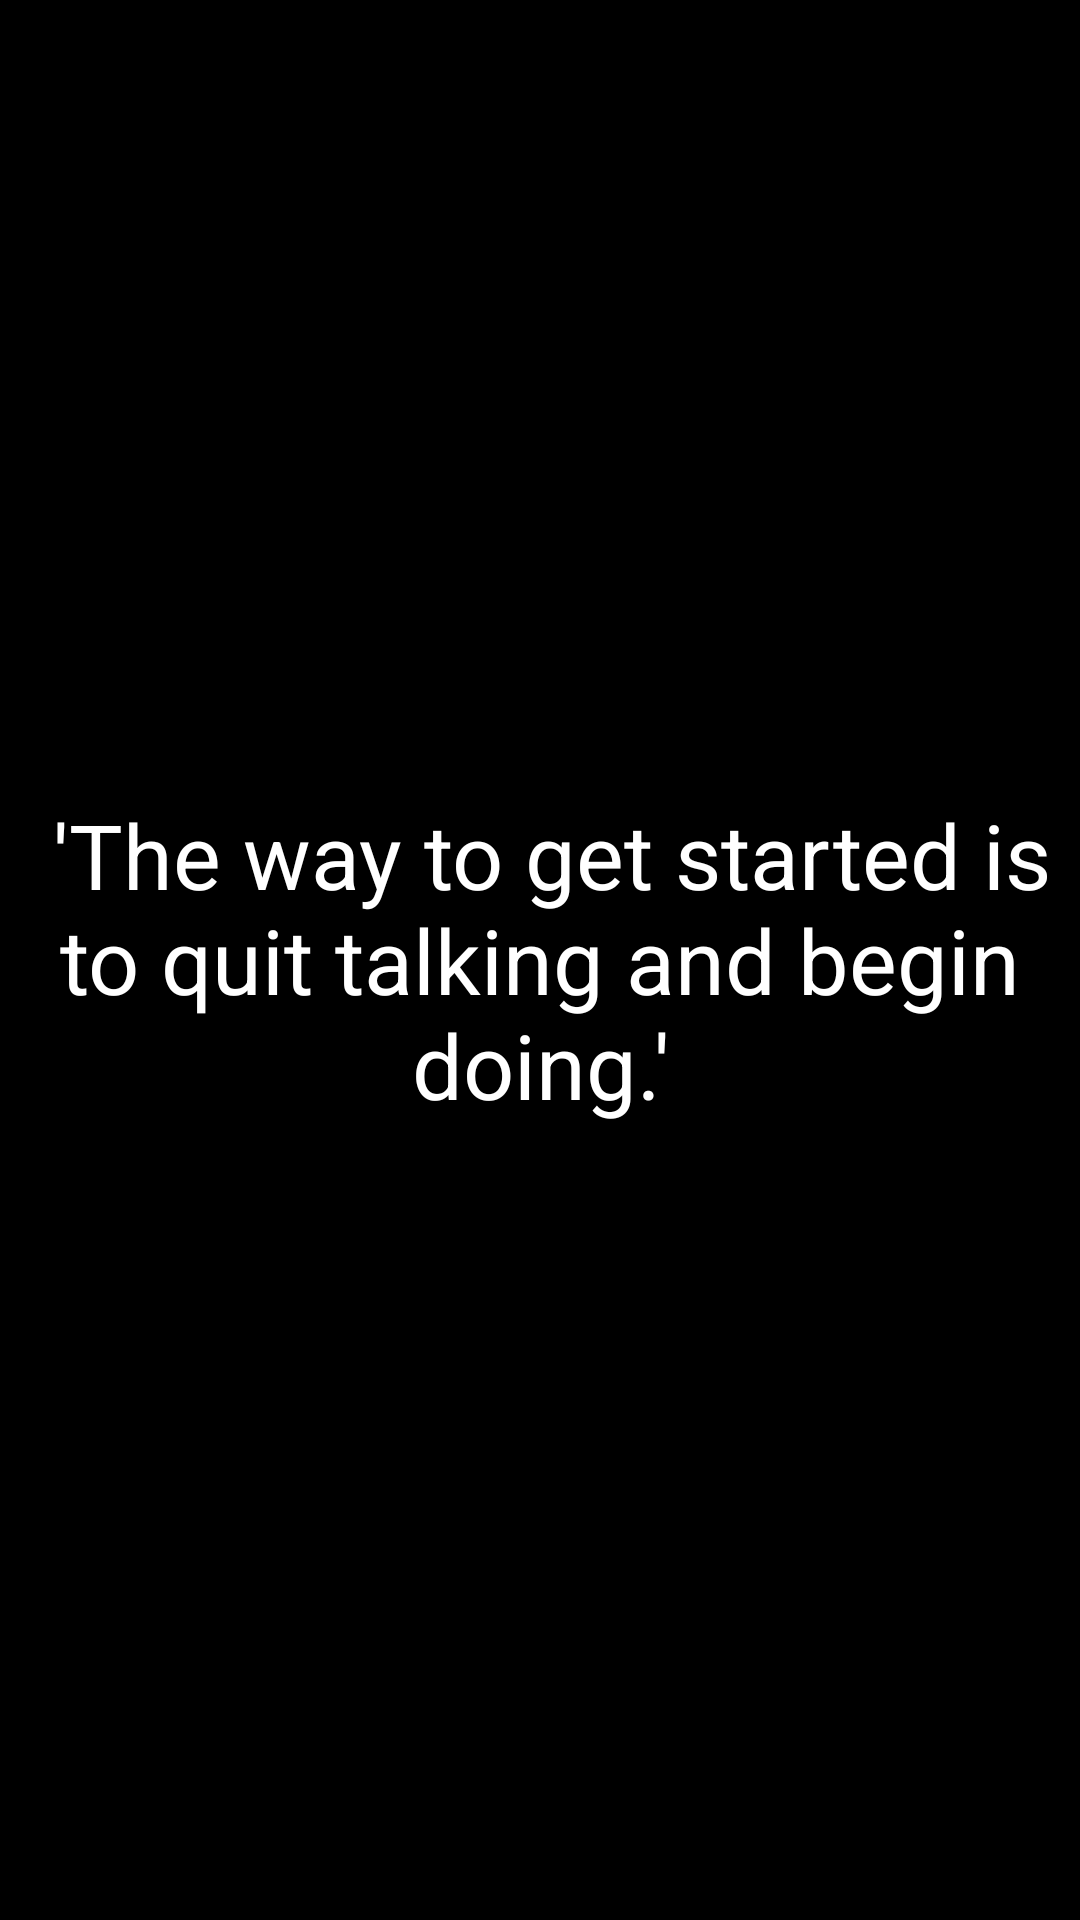

This screen was rendered from an Android layout file. Write that file and the resources it references.
<!-- AndroidManifest.xml: application theme Theme.AppCompat.NoActionBar -->
<!-- res/layout/fragment_never_say_never.xml -->
<?xml version="1.0" encoding="utf-8"?>
<FrameLayout xmlns:android="http://schemas.android.com/apk/res/android"
    xmlns:tools="http://schemas.android.com/tools"
    android:layout_width="match_parent"
    android:layout_height="match_parent"
    android:background="#000000"

    tools:context=".NeverSayNever">

    
    <TextView
        android:layout_width="match_parent"
        android:layout_height="match_parent"
        android:text=" 'The way to get started is to quit talking and begin doing.'"
        android:textColor="#FFFFFF"
        android:gravity="center"

        android:textSize="30sp"/>

</FrameLayout>
<!-- resources referenced by this layout -->
<resources>

</resources>
